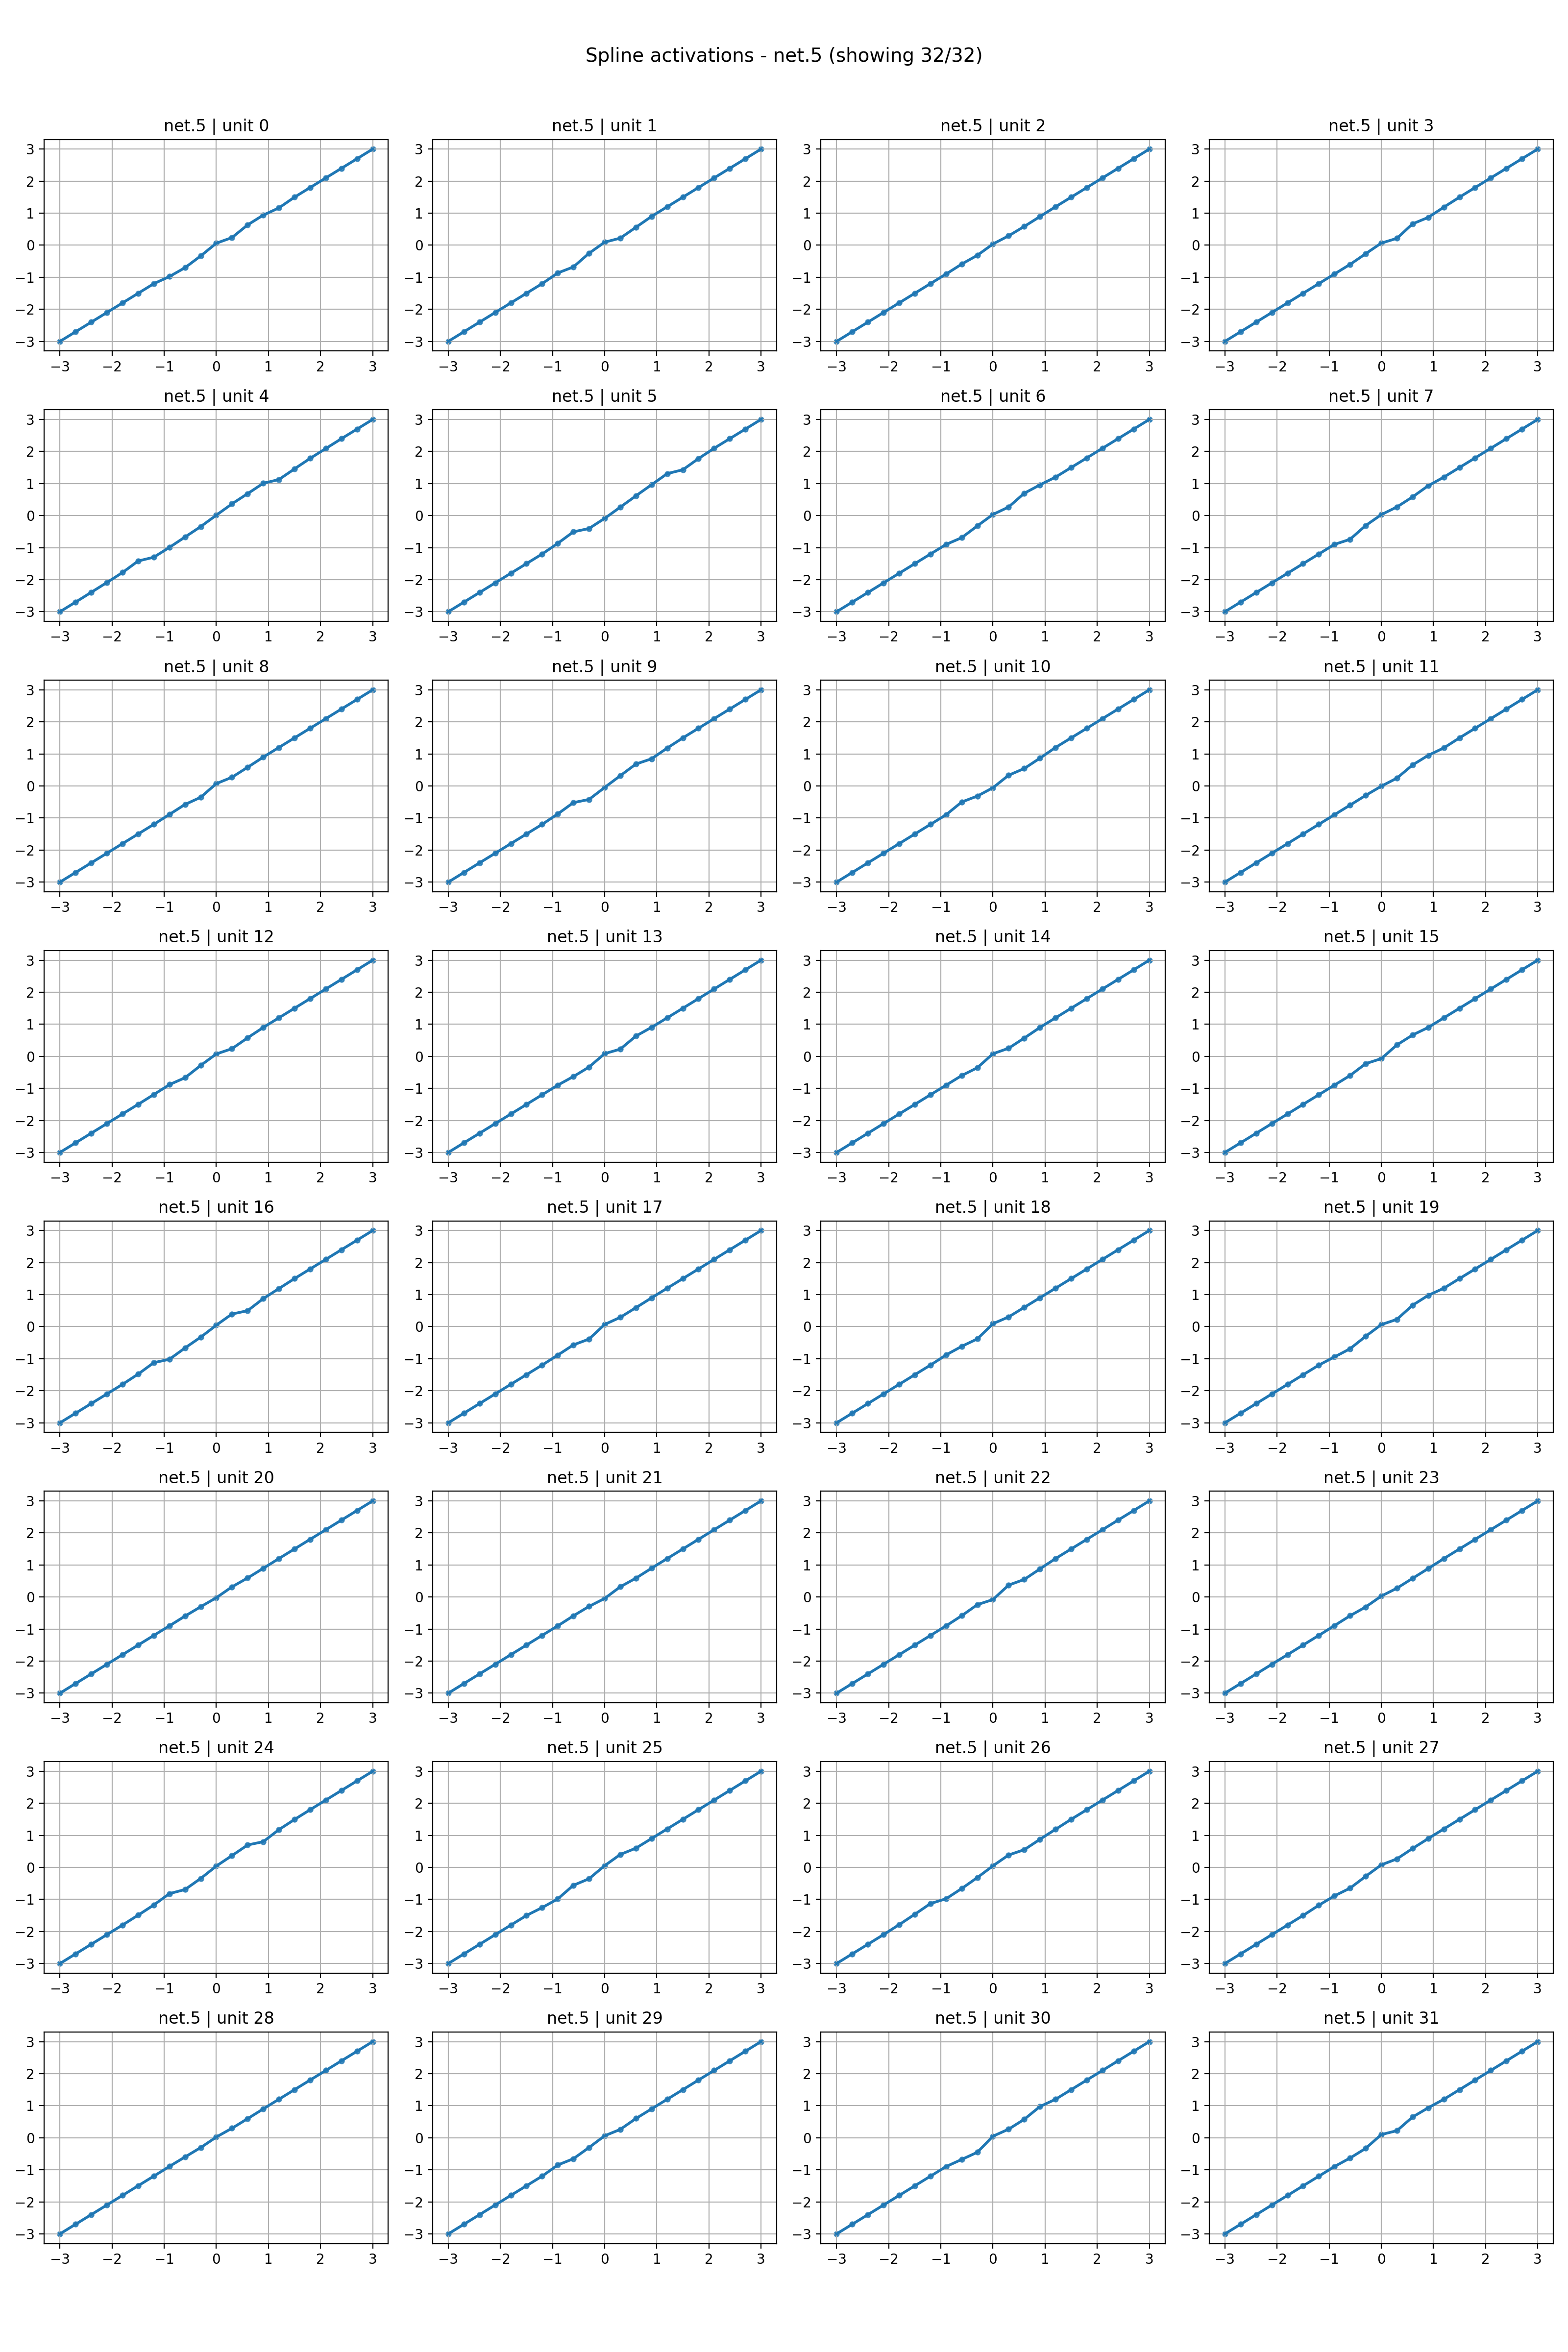

The table this chart was drawn from, first rows:
unit, knot_0, knot_1, knot_2, knot_3, knot_4, knot_5, knot_6, knot_7, knot_8, knot_9, knot_10, knot_11, knot_12, knot_13, knot_14, knot_15, knot_16, knot_17, knot_18, knot_19, knot_20
0, -3, -2.7, -2.4, -2.1, -1.8, -1.5, -1.2, -0.9775, -0.7004, -0.3347, 0.06338, 0.2383, 0.634, 0.94, 1.164, 1.5, 1.8, 2.1, 2.4, 2.7, 3
1, -3, -2.7, -2.4, -2.1, -1.8, -1.5, -1.2, -0.8654, -0.6777, -0.2516, 0.0951, 0.2221, 0.5589, 0.9, 1.2, 1.5, 1.8, 2.1, 2.4, 2.7, 3
2, -3, -2.7, -2.4, -2.1, -1.8, -1.5, -1.2, -0.9, -0.5875, -0.3142, 0.03936, 0.293, 0.5853, 0.894, 1.2, 1.5, 1.8, 2.1, 2.4, 2.7, 3
3, -3, -2.7, -2.4, -2.1, -1.8, -1.5, -1.2, -0.9, -0.6, -0.2639, 0.06666, 0.2153, 0.6675, 0.8684, 1.188, 1.5, 1.8, 2.1, 2.4, 2.7, 3
4, -3, -2.7, -2.395, -2.089, -1.777, -1.417, -1.299, -0.9927, -0.6689, -0.3438, 0.01423, 0.366, 0.6833, 1.008, 1.125, 1.458, 1.786, 2.092, 2.4, 2.7, 3
5, -3, -2.7, -2.4, -2.1, -1.8, -1.5, -1.2, -0.8671, -0.5069, -0.4031, -0.08841, 0.2646, 0.6181, 0.9617, 1.31, 1.43, 1.779, 2.1, 2.4, 2.7, 3
6, -3, -2.7, -2.4, -2.1, -1.8, -1.5, -1.2, -0.9, -0.6894, -0.3203, 0.0362, 0.2672, 0.6962, 0.9583, 1.2, 1.5, 1.8, 2.1, 2.4, 2.7, 3
7, -3, -2.7, -2.4, -2.1, -1.8, -1.5, -1.2, -0.9, -0.7406, -0.3108, 0.02948, 0.2696, 0.5828, 0.932, 1.2, 1.5, 1.8, 2.1, 2.4, 2.7, 3
8, -3, -2.7, -2.4, -2.1, -1.8, -1.5, -1.2, -0.8888, -0.5767, -0.354, 0.07299, 0.271, 0.5811, 0.9, 1.2, 1.5, 1.8, 2.1, 2.4, 2.7, 3
9, -3, -2.7, -2.4, -2.1, -1.8, -1.5, -1.2, -0.8742, -0.5202, -0.4212, -0.0468, 0.3206, 0.6835, 0.8475, 1.183, 1.5, 1.8, 2.1, 2.4, 2.7, 3
10, -3, -2.7, -2.4, -2.1, -1.8, -1.5, -1.2, -0.9, -0.5013, -0.3158, -0.05547, 0.3345, 0.5436, 0.8651, 1.2, 1.5, 1.8, 2.1, 2.4, 2.7, 3
11, -3, -2.7, -2.4, -2.1, -1.8, -1.5, -1.2, -0.9, -0.6, -0.294, -0.006337, 0.2444, 0.6549, 0.9552, 1.187, 1.5, 1.8, 2.1, 2.4, 2.7, 3
12, -3, -2.7, -2.4, -2.1, -1.8, -1.5, -1.192, -0.8827, -0.669, -0.2835, 0.07346, 0.2376, 0.5771, 0.9, 1.2, 1.5, 1.8, 2.1, 2.4, 2.7, 3
13, -3, -2.7, -2.4, -2.1, -1.8, -1.5, -1.2, -0.9, -0.6328, -0.3357, 0.08319, 0.224, 0.6318, 0.9031, 1.2, 1.5, 1.8, 2.1, 2.4, 2.7, 3
14, -3, -2.7, -2.4, -2.1, -1.8, -1.5, -1.2, -0.9, -0.6008, -0.3565, 0.0797, 0.2516, 0.5687, 0.9, 1.2, 1.5, 1.8, 2.1, 2.4, 2.7, 3
15, -3, -2.7, -2.4, -2.1, -1.8, -1.5, -1.2, -0.9, -0.6, -0.2295, -0.07243, 0.3559, 0.6647, 0.9, 1.2, 1.5, 1.8, 2.1, 2.4, 2.7, 3
16, -3, -2.7, -2.4, -2.1, -1.8, -1.481, -1.123, -1.018, -0.6633, -0.3291, 0.04762, 0.3944, 0.4983, 0.8744, 1.189, 1.5, 1.8, 2.1, 2.4, 2.7, 3
17, -3, -2.7, -2.4, -2.1, -1.8, -1.5, -1.2, -0.8879, -0.569, -0.3873, 0.06885, 0.2916, 0.5924, 0.9, 1.2, 1.5, 1.8, 2.1, 2.4, 2.7, 3
18, -3, -2.7, -2.4, -2.1, -1.8, -1.5, -1.2, -0.8814, -0.6141, -0.3817, 0.09337, 0.3032, 0.6034, 0.9, 1.2, 1.5, 1.8, 2.1, 2.4, 2.7, 3
19, -3, -2.7, -2.4, -2.1, -1.8, -1.5, -1.2, -0.9465, -0.6905, -0.3002, 0.06427, 0.2286, 0.6688, 0.9772, 1.2, 1.5, 1.8, 2.1, 2.4, 2.7, 3
20, -3, -2.7, -2.4, -2.1, -1.8, -1.5, -1.2, -0.9, -0.594, -0.3029, -0.02129, 0.3168, 0.5935, 0.894, 1.2, 1.5, 1.8, 2.1, 2.4, 2.7, 3
21, -3, -2.7, -2.4, -2.1, -1.8, -1.5, -1.2, -0.9, -0.5867, -0.2935, -0.04497, 0.3197, 0.589, 0.9, 1.2, 1.5, 1.8, 2.1, 2.4, 2.7, 3
22, -3, -2.7, -2.4, -2.1, -1.8, -1.5, -1.2, -0.9, -0.5845, -0.2376, -0.07911, 0.3723, 0.5484, 0.8765, 1.2, 1.5, 1.8, 2.1, 2.4, 2.7, 3
23, -3, -2.7, -2.4, -2.1, -1.8, -1.5, -1.2, -0.8922, -0.5848, -0.311, 0.02935, 0.2759, 0.5838, 0.8876, 1.2, 1.5, 1.8, 2.1, 2.4, 2.7, 3
24, -3, -2.7, -2.4, -2.1, -1.8, -1.491, -1.175, -0.8191, -0.691, -0.3471, 0.04163, 0.3664, 0.6988, 0.8009, 1.177, 1.495, 1.8, 2.1, 2.4, 2.7, 3
25, -3, -2.7, -2.4, -2.1, -1.8, -1.5, -1.256, -0.9843, -0.5596, -0.3554, 0.05298, 0.4025, 0.6, 0.9, 1.2, 1.5, 1.8, 2.1, 2.4, 2.7, 3
26, -3, -2.7, -2.4, -2.1, -1.788, -1.464, -1.13, -0.9791, -0.6613, -0.3179, 0.04893, 0.3863, 0.5513, 0.875, 1.188, 1.5, 1.8, 2.1, 2.4, 2.7, 3
27, -3, -2.7, -2.4, -2.1, -1.8, -1.5, -1.182, -0.889, -0.6487, -0.2789, 0.07867, 0.265, 0.5903, 0.9, 1.2, 1.5, 1.8, 2.1, 2.4, 2.7, 3
28, -3, -2.7, -2.4, -2.1, -1.8, -1.5, -1.2, -0.894, -0.599, -0.3082, 0.02205, 0.2943, 0.594, 0.9, 1.2, 1.5, 1.8, 2.1, 2.4, 2.7, 3
29, -3, -2.7, -2.4, -2.1, -1.8, -1.5, -1.2, -0.8505, -0.6556, -0.3062, 0.06131, 0.2599, 0.6, 0.9, 1.2, 1.5, 1.8, 2.1, 2.4, 2.7, 3
30, -3, -2.7, -2.4, -2.1, -1.8, -1.5, -1.2, -0.9, -0.6786, -0.4531, 0.04818, 0.267, 0.5749, 0.9721, 1.2, 1.5, 1.8, 2.1, 2.4, 2.7, 3
31, -3, -2.7, -2.4, -2.1, -1.8, -1.5, -1.2, -0.9, -0.6351, -0.332, 0.09921, 0.2202, 0.6464, 0.9352, 1.2, 1.5, 1.8, 2.1, 2.4, 2.7, 3
